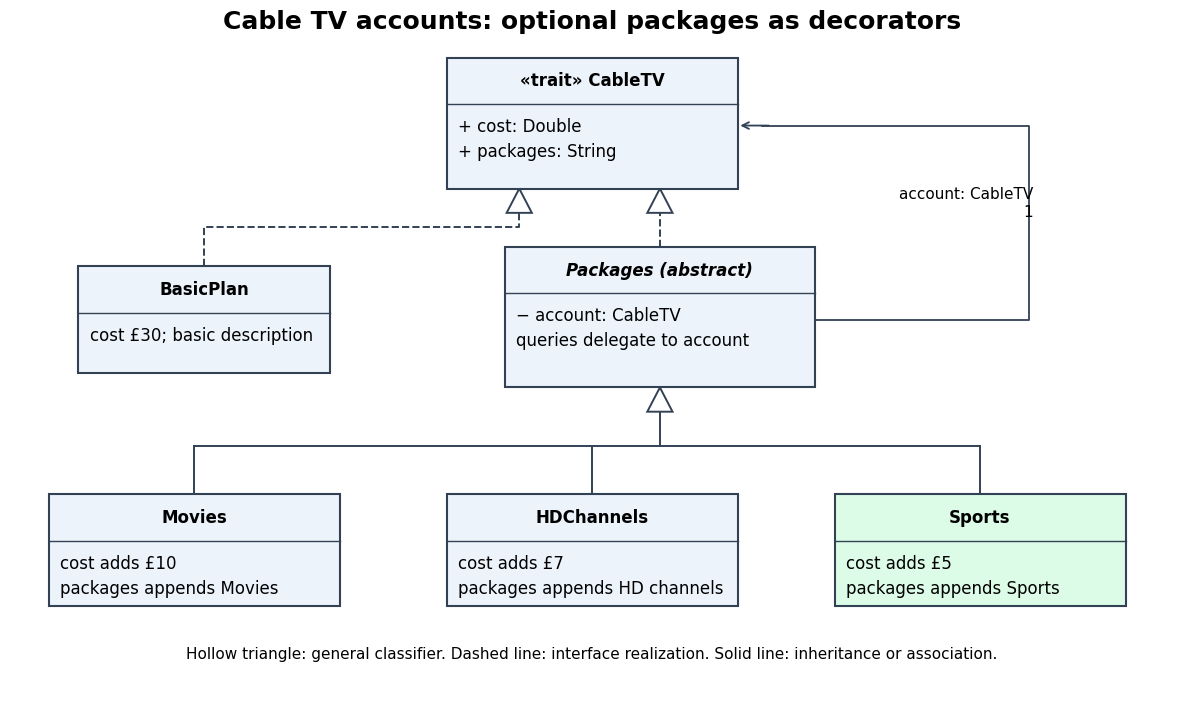

The script that saved this image: (Note: this script raises an exception after producing the figure.)
"""Draw the extended UML class diagram; write the PNG to cwd."""
from pathlib import Path
import matplotlib
matplotlib.use('Agg')
import matplotlib.pyplot as plt
from matplotlib.patches import Rectangle,Polygon

plt.rcParams.update({'font.family':'DejaVu Sans','font.size':12})
fig,ax=plt.subplots(figsize=(12,7),dpi=100,facecolor='white')
ax.set(xlim=(0,12),ylim=(0,7));ax.axis('off')
ax.text(6,6.85,'Cable TV accounts: optional packages as decorators',ha='center',fontsize=18,weight='bold')
def box(x,y,w,h,name,body,color='#edf3fb',italic=False):
    ax.add_patch(Rectangle((x,y),w,h,facecolor=color,edgecolor='#334155',lw=1.5,zorder=3))
    ax.plot([x,x+w],[y+h-.48,y+h-.48],color='#334155',lw=1,zorder=4)
    ax.text(x+w/2,y+h-.24,name,ha='center',va='center',fontstyle='italic'if italic else'normal',weight='bold',zorder=4)
    ax.text(x+.12,y+h-.62,body,ha='left',va='top',linespacing=1.5,zorder=4)
def triangle_up(x,y):
    ax.add_patch(Polygon([(x,y),(x-.13,y-.25),(x+.13,y-.25)],closed=True,facecolor='white',edgecolor='#334155',lw=1.4,zorder=2))
box(4.5,5.2,3,1.35,'«trait» CableTV','+ cost: Double\n+ packages: String')
box(.7,3.3,2.6,1.1,'BasicPlan','cost £30; basic description')
box(5.1,3.15,3.2,1.45,'Packages (abstract)','− account: CableTV\nqueries delegate to account',italic=True)
box(.4,.9,3,1.15,'Movies','cost adds £10\npackages appends Movies')
box(4.5,.9,3,1.15,'HDChannels','cost adds £7\npackages appends HD channels')
box(8.5,.9,3,1.15,'Sports','cost adds £5\npackages appends Sports',color='#dcfce7')
# Interface realizations: dashed stems and hollow triangles at CableTV.
ax.plot([2,2,5.25,5.25],[4.4,4.8,4.8,4.95],ls='--',color='#334155',lw=1.4)
triangle_up(5.25,5.2)
ax.plot([6.7,6.7],[4.6,4.95],ls='--',color='#334155',lw=1.4)
triangle_up(6.7,5.2)
# Directed association: no lifetime/ownership diamond is claimed.
ax.plot([8.3,10.5,10.5,7.75],[3.85,3.85,5.85,5.85],color='#334155',lw=1.3)
ax.annotate('',(7.5,5.85),(7.85,5.85),arrowprops={'arrowstyle':'->','lw':1.3,'color':'#334155'})
ax.text(10.55,5.05,'account: CableTV\n1',ha='right',va='center',fontsize=11)
# Concrete decorators inherit Packages through a shared generalization stem.
for x in [1.9,6,10]:ax.plot([x,x],[2.05,2.55],color='#334155',lw=1.4)
ax.plot([1.9,10],[2.55,2.55],color='#334155',lw=1.4)
ax.plot([6.7,6.7],[2.55,2.9],color='#334155',lw=1.4)
triangle_up(6.7,3.15)
ax.text(6,.35,'Hollow triangle: general classifier. Dashed line: interface realization. Solid line: inheritance or association.',ha='center',fontsize=11)
fig.subplots_adjust(left=.015,right=.985,bottom=.015,top=.985)
fig.savefig(Path(__file__).with_suffix('.png').name,facecolor='white')
plt.close(fig)
